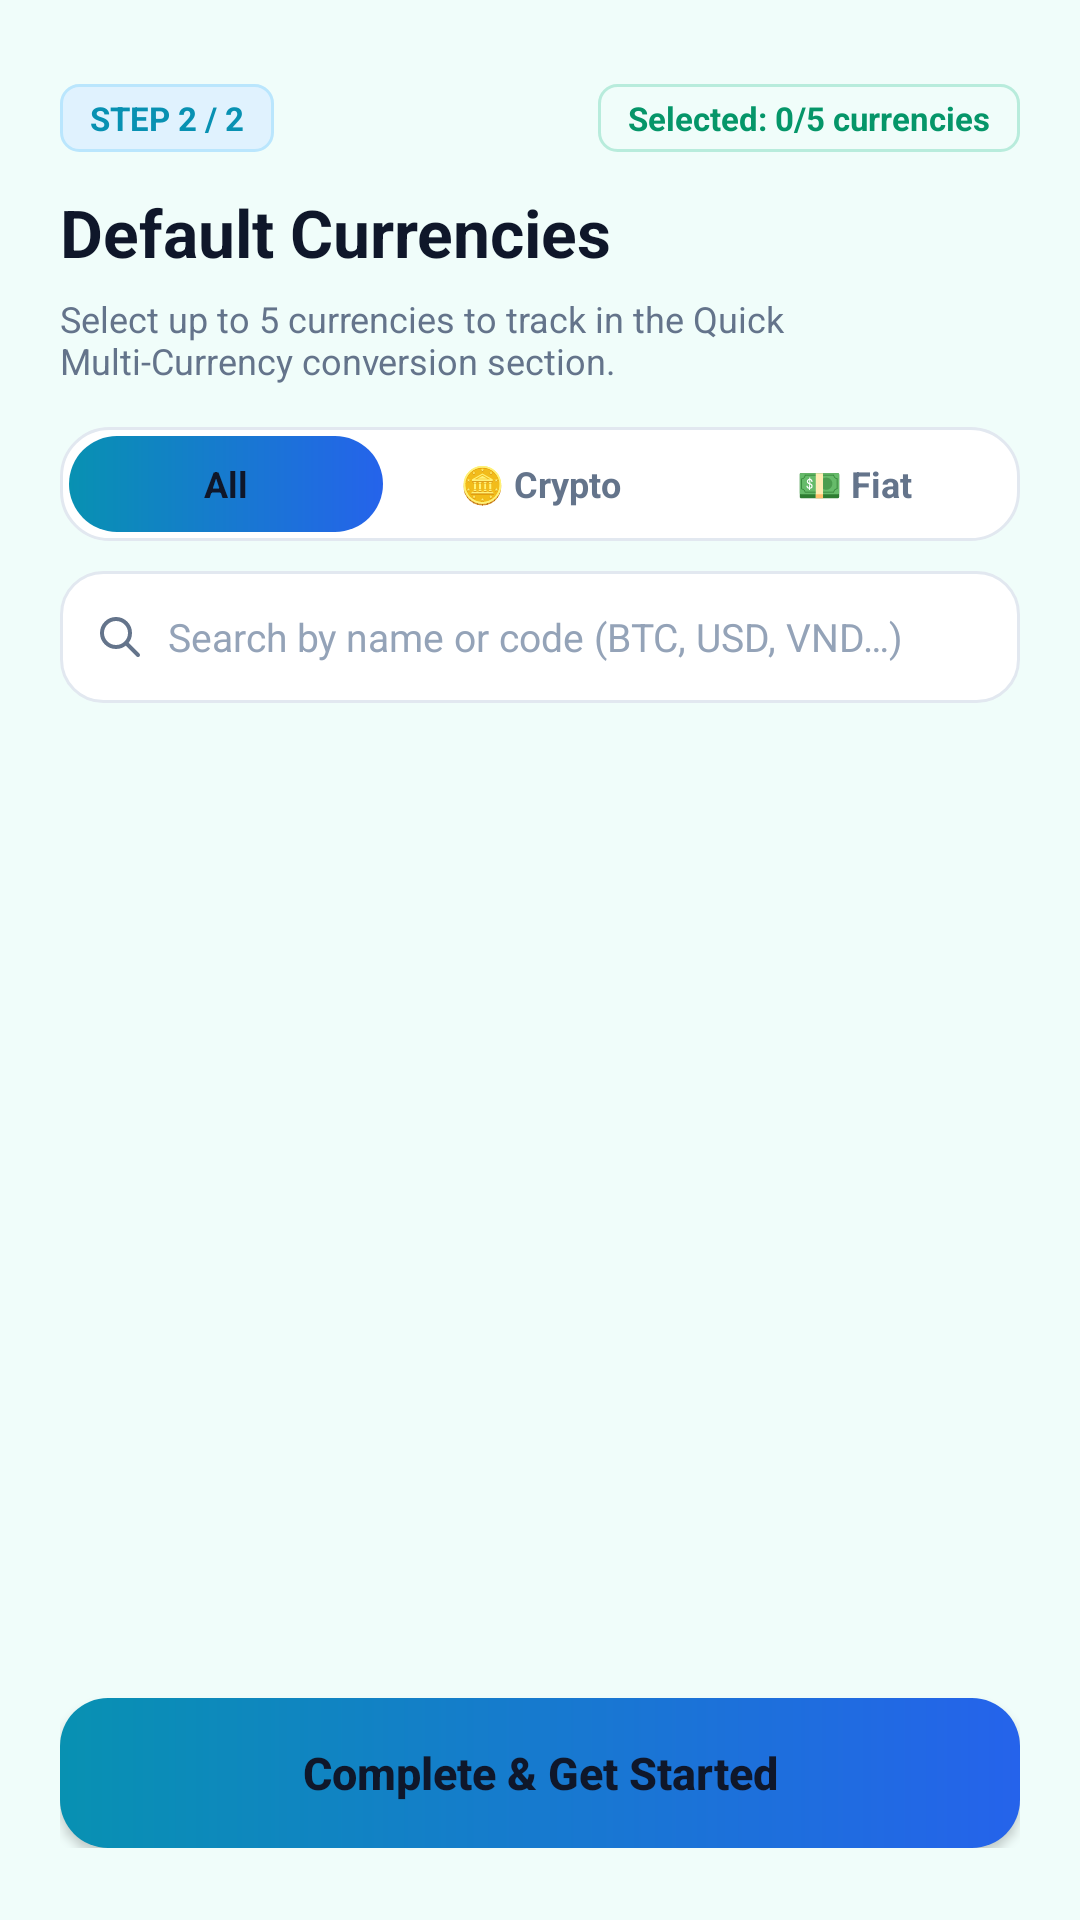

Produce the Android XML layout that renders to this screen, including the resource entries it uses.
<!-- AndroidManifest.xml: application theme Theme.Currency -->
<!-- res/layout/fragment_onboarding_currencies.xml -->
<?xml version="1.0" encoding="utf-8"?>
<LinearLayout xmlns:android="http://schemas.android.com/apk/res/android"
    xmlns:tools="http://schemas.android.com/tools"
    android:layout_width="match_parent"
    android:layout_height="match_parent"
    android:background="@color/background_app"
    android:orientation="vertical"
    android:paddingStart="20dp"
    android:paddingTop="28dp"
    android:paddingEnd="20dp"
    android:paddingBottom="24dp">

    
    <LinearLayout
        android:layout_width="match_parent"
        android:layout_height="wrap_content"
        android:gravity="center_vertical"
        android:orientation="horizontal">

        <TextView
            android:layout_width="wrap_content"
            android:layout_height="wrap_content"
            android:background="@drawable/bg_badge_cyan"
            android:paddingStart="10dp"
            android:paddingTop="4dp"
            android:paddingEnd="10dp"
            android:paddingBottom="4dp"
            android:text="@string/step_2_of_2"
            android:textColor="@color/brand_accent"
            android:textSize="11sp"
            android:textStyle="bold" />

        <View
            android:layout_width="0dp"
            android:layout_height="1dp"
            android:layout_weight="1" />

        <TextView
            android:id="@+id/tvSelectedCountBadge"
            android:layout_width="wrap_content"
            android:layout_height="wrap_content"
            android:background="@drawable/bg_badge_emerald"
            android:paddingStart="10dp"
            android:paddingTop="4dp"
            android:paddingEnd="10dp"
            android:paddingBottom="4dp"
            android:text="@string/selected_count_placeholder"
            android:textColor="@color/status_positive"
            android:textSize="11sp"
            android:textStyle="bold" />
    </LinearLayout>

    <TextView
        android:layout_width="wrap_content"
        android:layout_height="wrap_content"
        android:layout_marginTop="12dp"
        android:text="@string/default_currencies_title"
        android:textColor="@color/content_primary"
        android:textSize="22sp"
        android:textStyle="bold" />

    <TextView
        android:layout_width="wrap_content"
        android:layout_height="wrap_content"
        android:layout_marginTop="6dp"
        android:text="@string/default_currencies_desc"
        android:textColor="@color/content_secondary"
        android:textSize="12sp" />

    
    <LinearLayout
        android:layout_width="match_parent"
        android:layout_height="38dp"
        android:layout_marginTop="14dp"
        android:background="@drawable/bg_input_box"
        android:orientation="horizontal"
        android:padding="3dp">

        <TextView
            android:id="@+id/btnTabAll"
            android:layout_width="0dp"
            android:layout_height="match_parent"
            android:layout_weight="1"
            android:background="@drawable/bg_button_gradient"
            android:gravity="center"
            android:text="@string/all"
            android:textColor="@color/content_primary"
            android:textSize="12sp"
            android:textStyle="bold" />

        <TextView
            android:id="@+id/btnTabCrypto"
            android:layout_width="0dp"
            android:layout_height="match_parent"
            android:layout_weight="1"
            android:background="@null"
            android:gravity="center"
            android:text="@string/crypto_category"
            android:textColor="@color/content_secondary"
            android:textSize="12sp"
            android:textStyle="bold" />

        <TextView
            android:id="@+id/btnTabFiat"
            android:layout_width="0dp"
            android:layout_height="match_parent"
            android:layout_weight="1"
            android:background="@null"
            android:gravity="center"
            android:text="@string/fiat_category"
            android:textColor="@color/content_secondary"
            android:textSize="12sp"
            android:textStyle="bold" />
    </LinearLayout>

    
    <LinearLayout
        android:layout_width="match_parent"
        android:layout_height="44dp"
        android:layout_marginTop="10dp"
        android:layout_marginBottom="10dp"
        android:background="@drawable/bg_search_box"
        android:gravity="center_vertical"
        android:orientation="horizontal"
        android:paddingStart="12dp"
        android:paddingEnd="12dp">

        <ImageView
            android:layout_width="16dp"
            android:layout_height="16dp"
            android:src="@drawable/ic_search" />

        <EditText
            android:id="@+id/etSearchCurrency"
            android:layout_width="match_parent"
            android:layout_height="match_parent"
            android:layout_marginStart="8dp"
            android:background="@null"
            android:hint="@string/search_currency"
            android:inputType="text"
            android:textColor="@color/content_primary"
            android:textColorHint="@color/content_tertiary"
            android:textSize="13sp" />
    </LinearLayout>

    
    <androidx.recyclerview.widget.RecyclerView
        android:id="@+id/rvCurrencies"
        android:layout_width="match_parent"
        android:layout_height="0dp"
        android:layout_weight="1"
        android:clipToPadding="false"
        android:paddingBottom="12dp" />

    
    <androidx.appcompat.widget.AppCompatButton
        android:id="@+id/btnComplete"
        android:layout_width="match_parent"
        android:layout_height="50dp"
        android:layout_marginTop="8dp"
        android:background="@drawable/bg_button_gradient"
        android:text="@string/complete_and_start"
        android:textAllCaps="false"
        android:textColor="@color/content_primary"
        android:textSize="15sp"
        android:textStyle="bold" />

</LinearLayout>
<!-- resources referenced by this layout -->
<resources>
  <color name="background_app">#F0FDFA</color>
  <color name="brand_accent">#0891B2</color>
  <color name="content_primary">#0F172A</color>
  <color name="content_secondary">#64748B</color>
  <color name="content_tertiary">#94A3B8</color>
  <color name="status_positive">#059669</color>
  <!-- drawable bg_badge_cyan (drawable) -->
  <?xml version="1.0" encoding="utf-8"?>
  <shape xmlns:android="http://schemas.android.com/apk/res/android"
      android:shape="rectangle">
      <solid android:color="@color/brand_container" />
      <corners android:radius="6dp" />
      <stroke
          android:width="1dp"
          android:color="@color/brand_container_outline" />
  </shape>
  <!-- drawable bg_badge_emerald (drawable) -->
  <?xml version="1.0" encoding="utf-8"?>
  <shape xmlns:android="http://schemas.android.com/apk/res/android"
      android:shape="rectangle">
      <solid android:color="@color/emerald_badge_bg" />
      <corners android:radius="6dp" />
      <stroke
          android:width="1dp"
          android:color="#4010B981" />
  </shape>
  <!-- drawable bg_button_gradient (drawable) -->
  <?xml version="1.0" encoding="utf-8"?>
  <shape xmlns:android="http://schemas.android.com/apk/res/android"
      android:shape="rectangle">
      <gradient
          android:angle="0"
          android:startColor="@color/brand_primary"
          android:endColor="@color/brand_gradient_end" />
      <corners android:radius="16dp" />
  </shape>
  <!-- drawable bg_input_box (drawable) -->
  <?xml version="1.0" encoding="utf-8"?>
  <shape xmlns:android="http://schemas.android.com/apk/res/android"
      android:shape="rectangle">
      <solid android:color="@color/surface_input" />
      <corners android:radius="16dp" />
      <stroke
          android:width="1dp"
          android:color="@color/outline_default" />
  </shape>
  <!-- drawable bg_search_box (drawable) -->
  <?xml version="1.0" encoding="utf-8"?>
  <shape xmlns:android="http://schemas.android.com/apk/res/android"
      android:shape="rectangle">
      <solid android:color="@color/surface_input" />
      <corners android:radius="14dp" />
      <stroke
          android:width="1dp"
          android:color="@color/outline_default" />
  </shape>
  <!-- drawable ic_search (drawable) -->
  <vector xmlns:android="http://schemas.android.com/apk/res/android"
      android:width="24dp"
      android:height="24dp"
      android:viewportWidth="24"
      android:viewportHeight="24">
      <path
          android:strokeColor="@color/content_secondary"
          android:strokeWidth="2"
          android:strokeLineCap="round"
          android:strokeLineJoin="round"
          android:pathData="M21,21l-6,-6m2,-5a7,7 0,1 1,-14 0a7,7 0,0 1,14 0z" />
  </vector>
  <string name="all">All</string>
  <string name="complete_and_start">Complete &amp; Get Started</string>
  <string name="crypto_category">🪙 Crypto</string>
  <string name="default_currencies_desc">Select up to 5 currencies to track in the Quick Multi-Currency conversion section.</string>
  <string name="default_currencies_title">Default Currencies</string>
  <string name="fiat_category">💵 Fiat</string>
  <string name="search_currency">Search by name or code (BTC, USD, VND…)</string>
  <string name="selected_count_placeholder">Selected: 0/5 currencies</string>
  <string name="step_2_of_2">STEP 2 / 2</string>
  <style name="Theme.Currency" parent="Base.Theme.Currency" />
  <color name="brand_container">#E0F2FE</color>
  <color name="brand_container_outline">#BAE6FD</color>
  <color name="brand_primary">#0891B2</color>
  <color name="brand_gradient_end">#2563EB</color>
  <color name="surface_input">#FFFFFFFF</color>
  <color name="outline_default">#E2E8F0</color>
</resources>
